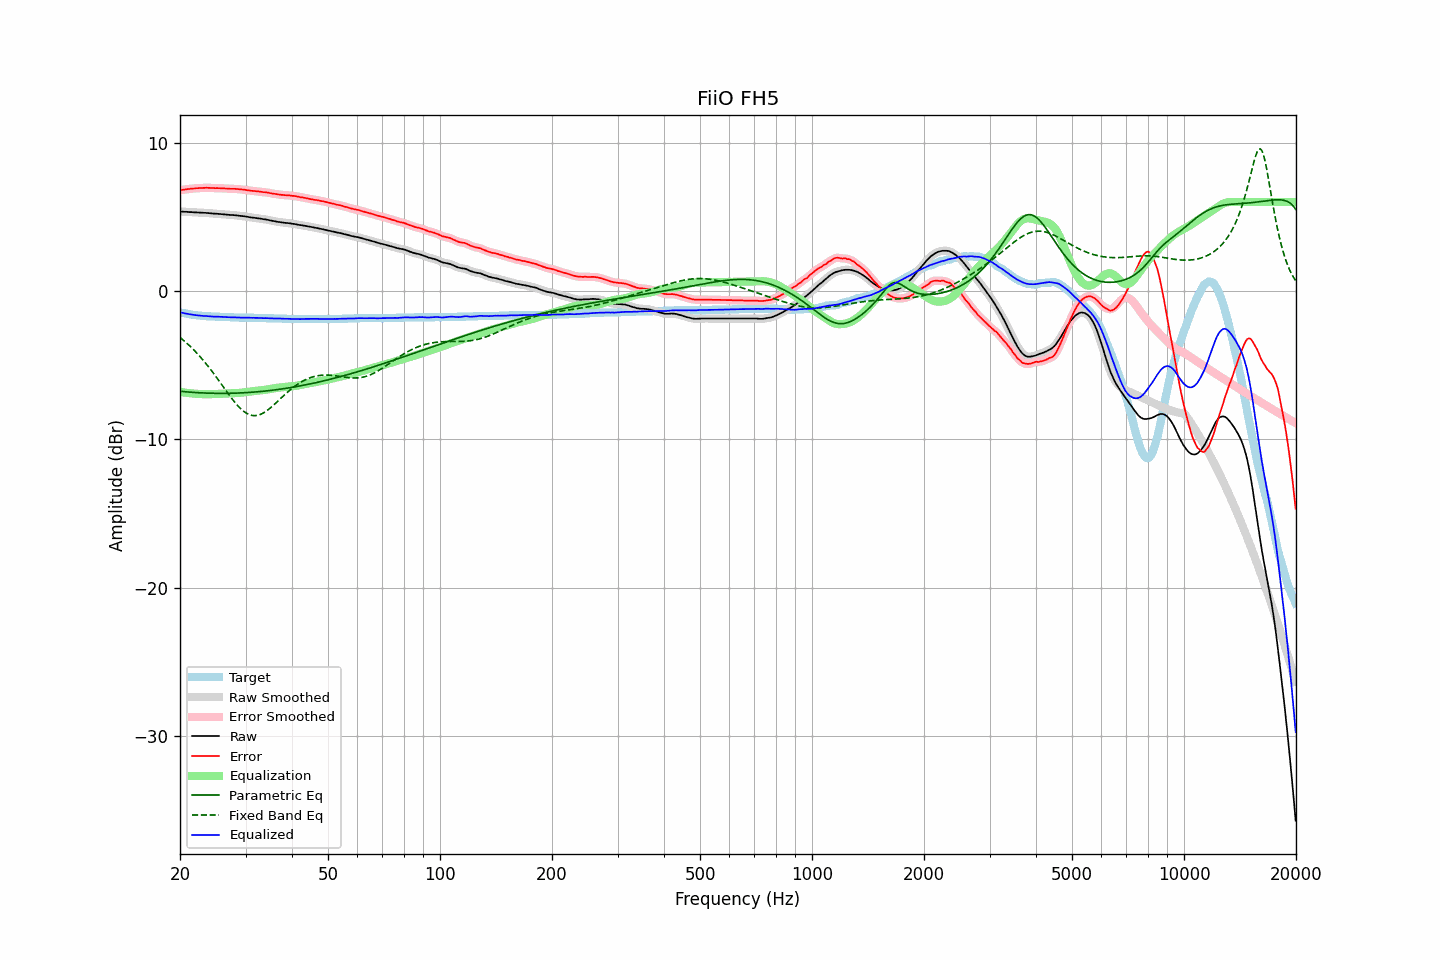

Values plotted in this chart, from the file beside it:
frequency, raw, error, smoothed, error_smoothed, equalization, parametric_eq, fixed_band_eq, equalized_raw, equalized_smoothed, target
20.00, 5.36, 6.80, 5.36, 6.80, -6.80, -6.76, -3.13, -1.43, -1.44, -1.43
20.20, 5.35, 6.82, 5.36, 6.82, -6.82, -6.77, -3.22, -1.46, -1.46, -1.46
20.40, 5.35, 6.84, 5.35, 6.83, -6.83, -6.78, -3.31, -1.48, -1.48, -1.48
20.61, 5.34, 6.85, 5.35, 6.85, -6.85, -6.79, -3.40, -1.50, -1.50, -1.50
20.81, 5.34, 6.87, 5.34, 6.86, -6.86, -6.80, -3.50, -1.52, -1.52, -1.52
21.02, 5.33, 6.88, 5.33, 6.88, -6.88, -6.81, -3.59, -1.54, -1.54, -1.54
21.23, 5.32, 6.89, 5.33, 6.89, -6.89, -6.82, -3.70, -1.57, -1.56, -1.56
21.44, 5.32, 6.91, 5.32, 6.90, -6.90, -6.83, -3.80, -1.58, -1.58, -1.58
21.66, 5.31, 6.92, 5.31, 6.91, -6.91, -6.84, -3.91, -1.60, -1.60, -1.60
21.87, 5.30, 6.92, 5.31, 6.92, -6.92, -6.84, -4.02, -1.62, -1.61, -1.61
22.09, 5.30, 6.94, 5.30, 6.93, -6.93, -6.85, -4.13, -1.63, -1.63, -1.63
22.31, 5.29, 6.94, 5.30, 6.94, -6.94, -6.86, -4.25, -1.64, -1.64, -1.64
22.54, 5.29, 6.95, 5.29, 6.95, -6.95, -6.86, -4.37, -1.65, -1.65, -1.65
22.76, 5.28, 6.95, 5.29, 6.95, -6.95, -6.87, -4.49, -1.67, -1.67, -1.66
22.99, 5.28, 6.96, 5.28, 6.95, -6.96, -6.87, -4.61, -1.67, -1.67, -1.67
23.22, 5.27, 6.96, 5.28, 6.96, -6.96, -6.88, -4.74, -1.68, -1.68, -1.68
23.45, 5.27, 6.97, 5.27, 6.96, -6.96, -6.88, -4.87, -1.69, -1.69, -1.69
23.69, 5.26, 6.97, 5.26, 6.96, -6.96, -6.89, -5.01, -1.69, -1.70, -1.70
23.92, 5.25, 6.96, 5.26, 6.96, -6.96, -6.89, -5.14, -1.70, -1.70, -1.70
24.16, 5.24, 6.96, 5.24, 6.95, -6.96, -6.89, -5.28, -1.71, -1.71, -1.71
24.40, 5.23, 6.95, 5.23, 6.95, -6.95, -6.90, -5.43, -1.72, -1.72, -1.71
24.65, 5.22, 6.95, 5.22, 6.95, -6.95, -6.90, -5.57, -1.72, -1.72, -1.72
24.89, 5.21, 6.94, 5.22, 6.94, -6.94, -6.90, -5.72, -1.73, -1.73, -1.72
25.14, 5.21, 6.95, 5.21, 6.94, -6.94, -6.90, -5.87, -1.73, -1.73, -1.73
25.39, 5.20, 6.94, 5.20, 6.94, -6.94, -6.90, -6.02, -1.73, -1.73, -1.73
25.65, 5.19, 6.94, 5.20, 6.94, -6.93, -6.90, -6.17, -1.74, -1.74, -1.74
25.91, 5.18, 6.93, 5.18, 6.93, -6.93, -6.90, -6.32, -1.74, -1.74, -1.74
26.16, 5.17, 6.93, 5.17, 6.92, -6.92, -6.90, -6.47, -1.75, -1.75, -1.75
26.43, 5.16, 6.92, 5.16, 6.92, -6.92, -6.90, -6.62, -1.75, -1.75, -1.75
26.69, 5.15, 6.92, 5.15, 6.91, -6.91, -6.90, -6.78, -1.76, -1.76, -1.76
26.96, 5.14, 6.91, 5.14, 6.91, -6.91, -6.90, -6.93, -1.76, -1.77, -1.76
27.23, 5.13, 6.90, 5.14, 6.90, -6.90, -6.90, -7.07, -1.77, -1.77, -1.76
27.50, 5.12, 6.90, 5.13, 6.90, -6.90, -6.90, -7.22, -1.78, -1.77, -1.77
27.77, 5.12, 6.90, 5.12, 6.90, -6.90, -6.89, -7.36, -1.77, -1.77, -1.77
28.05, 5.11, 6.90, 5.11, 6.89, -6.89, -6.89, -7.49, -1.78, -1.77, -1.78
28.33, 5.10, 6.89, 5.10, 6.89, -6.88, -6.89, -7.62, -1.78, -1.78, -1.78
28.62, 5.09, 6.88, 5.09, 6.88, -6.88, -6.88, -7.74, -1.78, -1.79, -1.78
28.90, 5.07, 6.87, 5.08, 6.87, -6.87, -6.88, -7.86, -1.79, -1.79, -1.79
29.19, 5.06, 6.86, 5.07, 6.86, -6.86, -6.87, -7.96, -1.79, -1.79, -1.79
29.48, 5.05, 6.85, 5.05, 6.85, -6.84, -6.87, -8.06, -1.79, -1.79, -1.79
29.78, 5.04, 6.84, 5.04, 6.83, -6.83, -6.86, -8.14, -1.79, -1.79, -1.79
30.08, 5.02, 6.82, 5.03, 6.82, -6.82, -6.85, -8.22, -1.79, -1.79, -1.79
30.38, 5.00, 6.80, 5.00, 6.80, -6.80, -6.85, -8.28, -1.80, -1.80, -1.79
30.68, 4.98, 6.79, 4.98, 6.78, -6.79, -6.84, -8.33, -1.80, -1.80, -1.80
30.99, 4.96, 6.77, 4.97, 6.77, -6.77, -6.83, -8.37, -1.81, -1.81, -1.80
31.30, 4.95, 6.76, 4.95, 6.76, -6.76, -6.82, -8.39, -1.81, -1.81, -1.80
31.61, 4.94, 6.75, 4.94, 6.75, -6.75, -6.82, -8.40, -1.80, -1.81, -1.80
31.93, 4.92, 6.74, 4.93, 6.74, -6.74, -6.81, -8.40, -1.81, -1.81, -1.81
32.24, 4.91, 6.73, 4.91, 6.73, -6.72, -6.80, -8.39, -1.81, -1.81, -1.81
32.57, 4.89, 6.72, 4.90, 6.72, -6.71, -6.79, -8.36, -1.82, -1.82, -1.82
32.89, 4.88, 6.71, 4.88, 6.70, -6.70, -6.78, -8.32, -1.82, -1.82, -1.82
33.22, 4.86, 6.69, 4.86, 6.69, -6.69, -6.77, -8.27, -1.83, -1.83, -1.82
33.55, 4.84, 6.67, 4.85, 6.67, -6.68, -6.76, -8.22, -1.83, -1.83, -1.82
33.89, 4.83, 6.67, 4.83, 6.66, -6.66, -6.75, -8.15, -1.83, -1.83, -1.83
34.23, 4.81, 6.65, 4.81, 6.65, -6.64, -6.73, -8.07, -1.83, -1.83, -1.83
34.57, 4.79, 6.64, 4.79, 6.63, -6.63, -6.72, -7.99, -1.83, -1.83, -1.84
34.92, 4.76, 6.61, 4.77, 6.61, -6.61, -6.71, -7.90, -1.84, -1.84, -1.84
35.27, 4.74, 6.59, 4.75, 6.59, -6.59, -6.70, -7.81, -1.85, -1.85, -1.84
35.62, 4.72, 6.57, 4.72, 6.57, -6.57, -6.68, -7.72, -1.85, -1.85, -1.84
35.97, 4.70, 6.56, 4.70, 6.55, -6.55, -6.67, -7.62, -1.85, -1.85, -1.85
... 635 more rows
